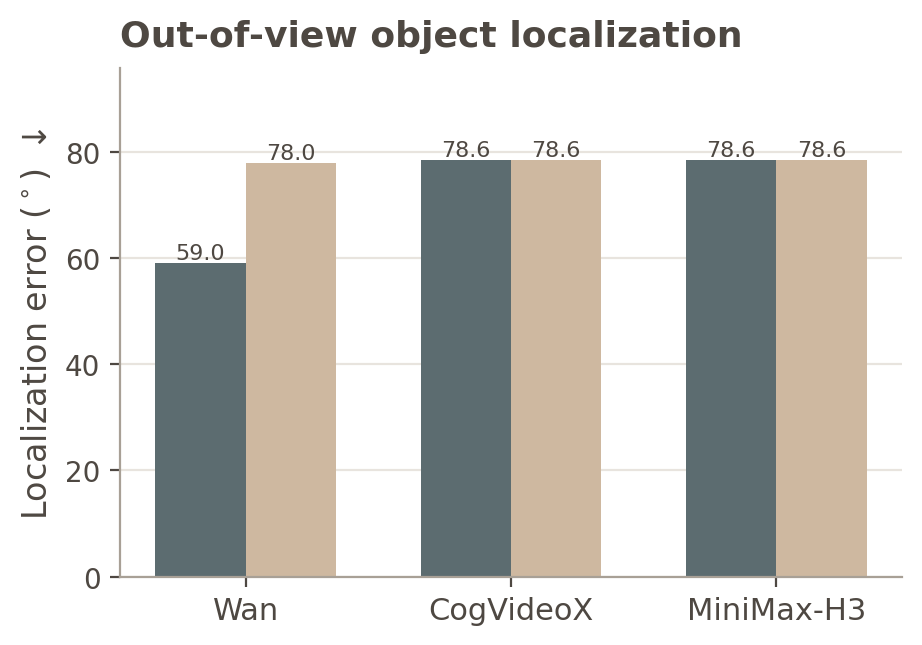

The file beside this chart, header and first rows:
model, task, timestep, layer, prefixes, metric_value
wan, B2 Persistence, 499, 20, 8,12,16,24, 59.04
wan, B2 Persistence, 999, 20, 8,12,16,24, 78.04
cogvideox, B2 Persistence, 499, 20, 8,12,16,24, 78.57
cogvideox, B2 Persistence, 999, 20, 8,12,16,24, 78.57
minimax_h3, B2 Persistence, 500, 20, 8,12,16,24, 78.57
minimax_h3, B2 Persistence, 1000, 20, 8,12,16,24, 78.57
